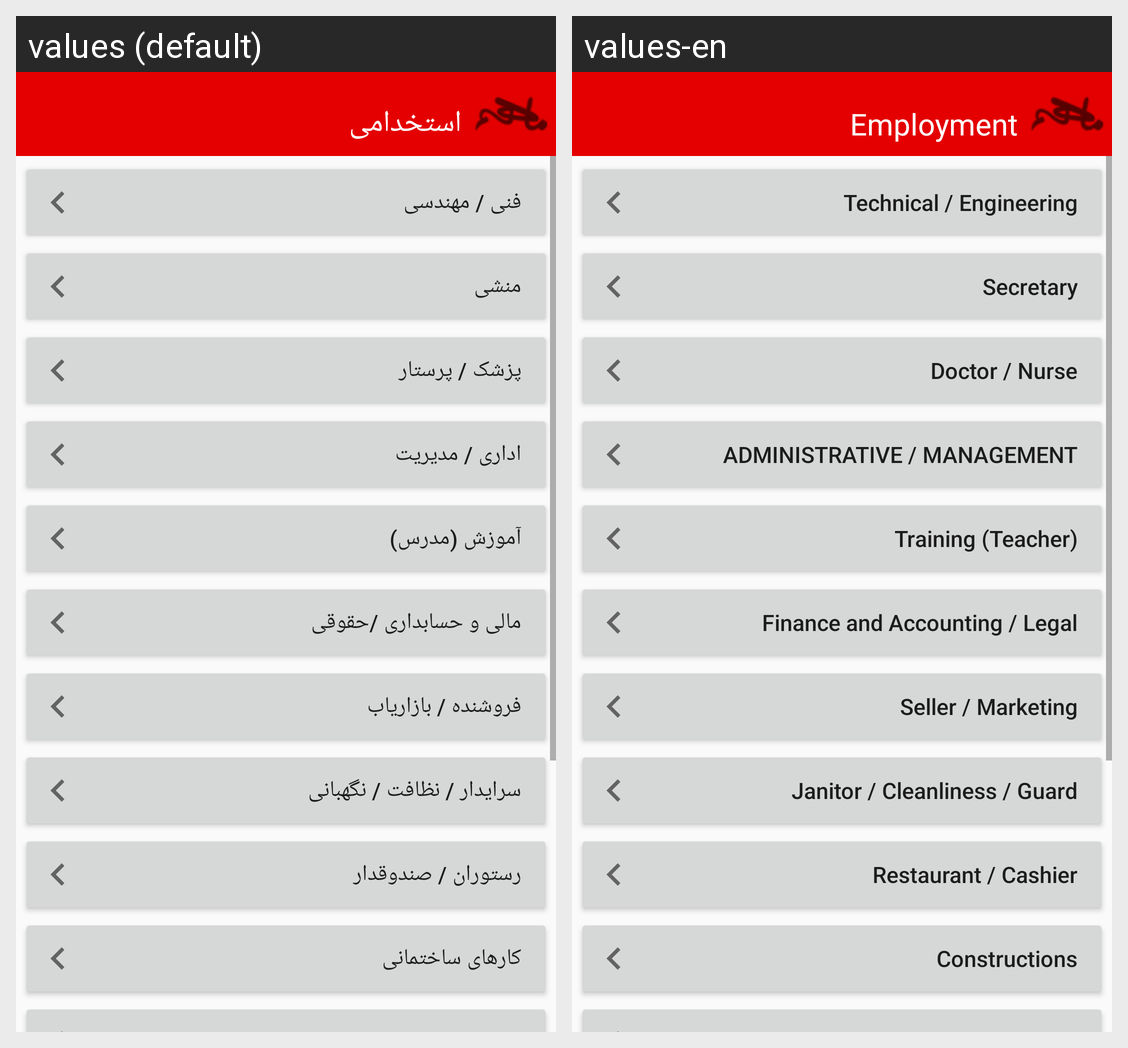

This grid shows one Android layout under two languages. Give, for every string resource on the screen, its name, the default text and each shown locale's text.
Android screen res/layout/activity_estekhdami.xml rendered under 2 locales, left to right: values (default), values-en. Device: Nexus 5 (rendered at 1080×1920; each locale shown at half size, 540×960, under a caption strip naming it); theme AppTheme.
Strings drawn on this screen, with the default value and each locale's value (text and hints the layout hard-codes, and strings that could not be matched under every locale, appear in the picture but are not listed):

Estekhdami_title
  values: استخدامی
  values-en: Employment

fani
  values: فنی / مهندسی
  values-en: Technical / Engineering

monshi
  values: منشی
  values-en: Secretary

nurse
  values: پزشک / پرستار
  values-en: Doctor / Nurse

edari
  values: اداری / مدیریت
  values-en: Administrative / Management

teach
  values: آموزش (مدرس)
  values-en: Training (Teacher)

mali
  values: مالی و حسابداری /حقوقی
  values-en: Finance and Accounting / Legal

seller
  values: فروشنده / بازاریاب
  values-en: Seller / Marketing

seraydar
  values: سرایدار / نظافت / نگهبانی
  values-en: Janitor / Cleanliness / Guard

resturan
  values: رستوران / صندوقدار
  values-en: Restaurant / Cashier

kar_sakhteman
  values: کارهای ساختمانی
  values-en: Constructions
